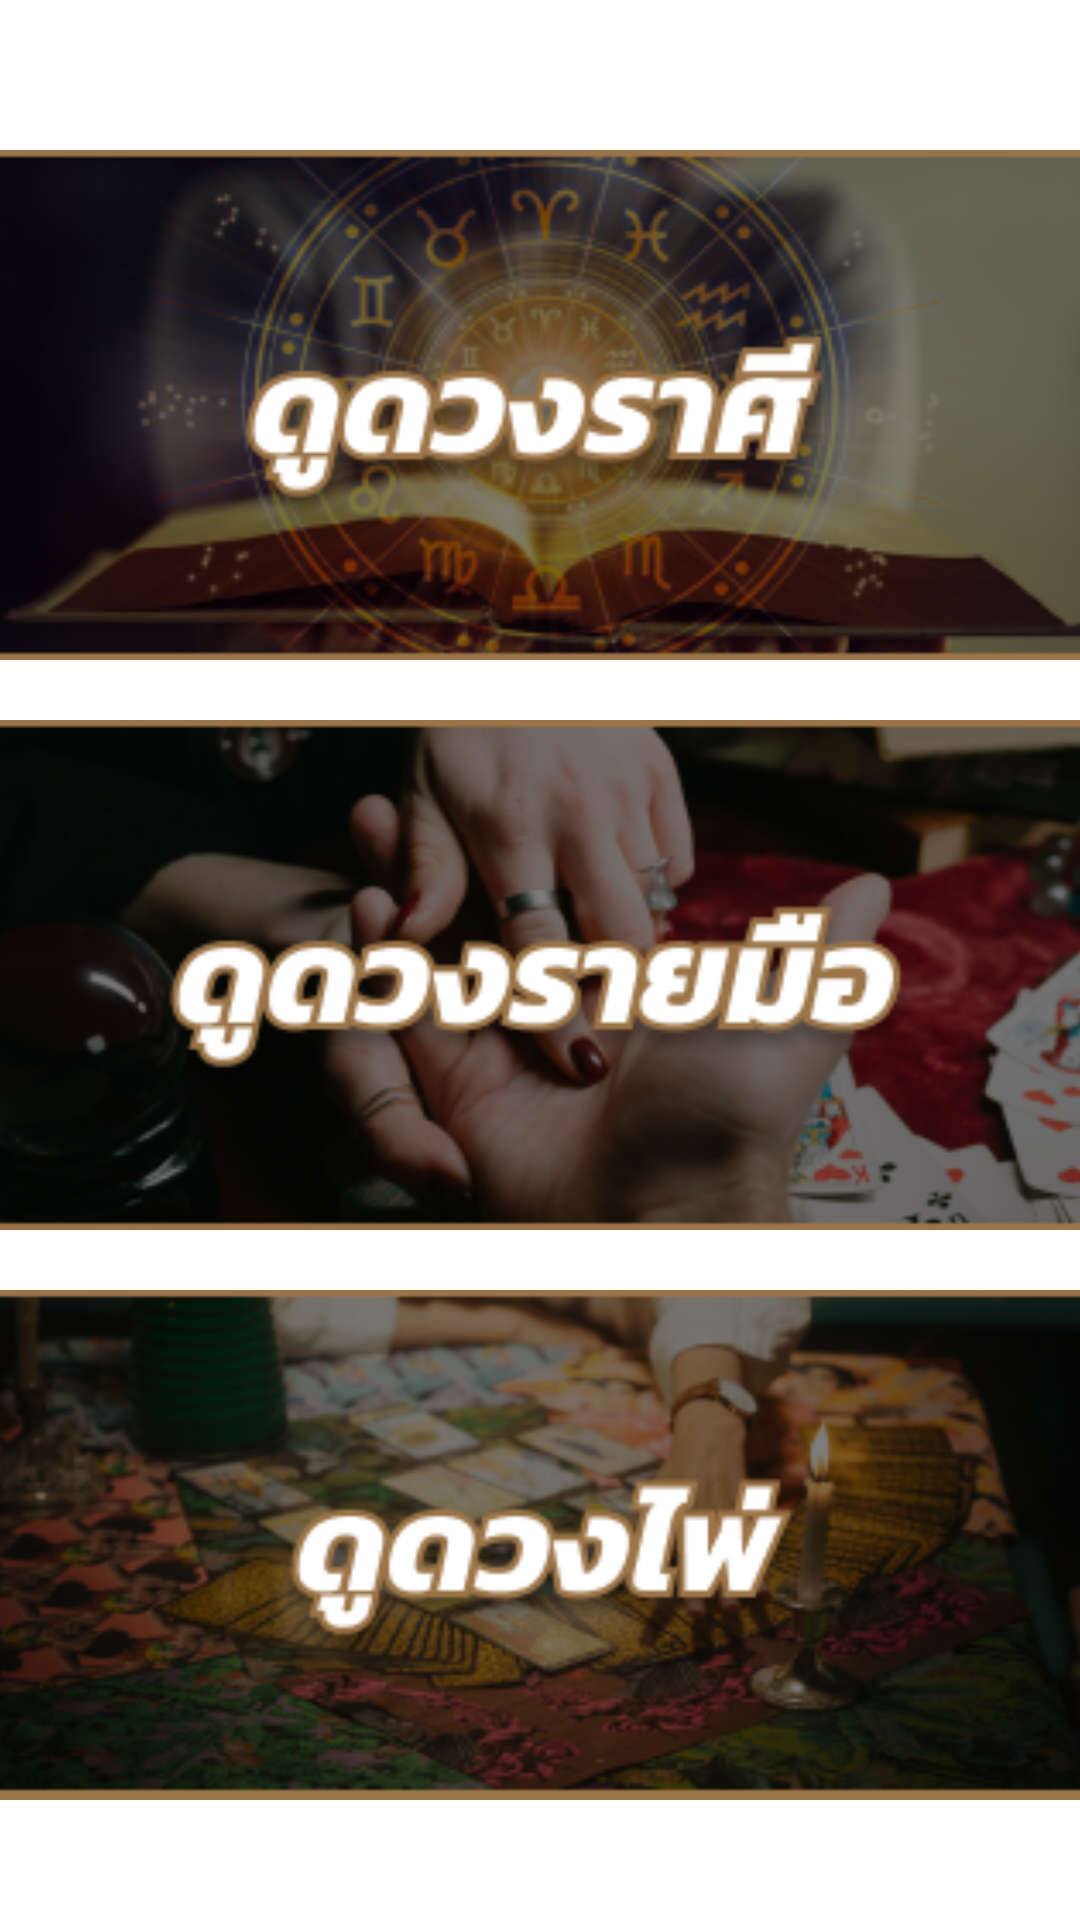

Write the Android layout XML for this screen, with the resource values it uses.
<!-- AndroidManifest.xml: application theme Theme.DuangDeeProject -->
<!-- res/layout/fragment_horoscope.xml -->
<?xml version="1.0" encoding="utf-8"?>
<androidx.constraintlayout.widget.ConstraintLayout xmlns:android="http://schemas.android.com/apk/res/android"
    xmlns:app="http://schemas.android.com/apk/res-auto"
    xmlns:tools="http://schemas.android.com/tools"
    android:layout_width="match_parent"
    android:layout_height="match_parent"
    android:background="@drawable/img_background"
    tools:context=".ui.horoscope.HoroscopeFragment">

    <ScrollView
        android:id="@+id/scrollView4"
        android:layout_width="match_parent"
        android:layout_height="match_parent"
        android:layout_marginTop="50dp"
        app:layout_constraintEnd_toEndOf="parent"
        app:layout_constraintStart_toStartOf="parent"
        app:layout_constraintTop_toTopOf="parent">

        <LinearLayout
            android:layout_width="match_parent"
            android:layout_height="wrap_content"
            android:orientation="vertical">

            <LinearLayout
                android:layout_width="match_parent"
                android:layout_height="match_parent"
                android:gravity="center"
                android:orientation="vertical">

                <ImageButton
                    android:id="@+id/imgBtZodiac"
                    android:layout_width="400dp"
                    android:layout_height="170dp"
                    android:background="@drawable/img_horo_zodiac" />

                <ImageButton
                    android:id="@+id/imgBtHand"
                    android:layout_width="400dp"
                    android:layout_height="170dp"
                    android:layout_marginTop="20dp"
                    android:background="@drawable/img_horo_hand" />

                <ImageButton
                    android:id="@+id/imgBtTarot"
                    android:layout_width="400dp"
                    android:layout_height="170dp"
                    android:layout_marginTop="20dp"
                    android:background="@drawable/img_horo_tarot" />
            </LinearLayout>
        </LinearLayout>
    </ScrollView>

    <com.airbnb.lottie.LottieAnimationView
        android:id="@+id/lottie_loading"
        android:layout_width="match_parent"
        android:layout_height="match_parent"
        android:layout_gravity="center"
        android:visibility="gone"
        app:layout_constraintBottom_toBottomOf="parent"
        app:layout_constraintEnd_toEndOf="parent"
        app:layout_constraintStart_toStartOf="parent"
        app:layout_constraintTop_toTopOf="parent"
        app:lottie_autoPlay="true"
        app:lottie_loop="true"
        app:lottie_rawRes="@raw/loading"
        android:background="#CC000000"/>

</androidx.constraintlayout.widget.ConstraintLayout>
<!-- resources referenced by this layout -->
<resources>
  <!-- drawable img_horo_hand: png bitmap (drawable, 71710 bytes) -->
  <!-- drawable img_horo_tarot: png bitmap (drawable, 91408 bytes) -->
  <!-- drawable img_horo_zodiac: png bitmap (drawable, 80496 bytes) -->
  <style name="Theme.DuangDeeProject" parent="Theme.MaterialComponents.DayNight.NoActionBar">"&gt;
          
          <item name="colorPrimary">@color/black</item>
          <item name="colorPrimaryVariant">@color/white</item>
          <item name="colorOnPrimary">@color/white</item>
          
          <item name="colorSecondary">@color/teal_200</item>
          <item name="colorSecondaryVariant">@color/teal_700</item>
          <item name="colorOnSecondary">@color/black</item>
          
          <item name="android:statusBarColor">?attr/colorPrimaryVariant</item>
          
          <item name="fontFamily">@font/giraffe_font</item>
      </style>
  <color name="black">#FF000000</color>
  <color name="white">#FFFFFF</color>
  <color name="teal_200">#FF03DAC5</color>
  <color name="teal_700">#FF018786</color>
</resources>
